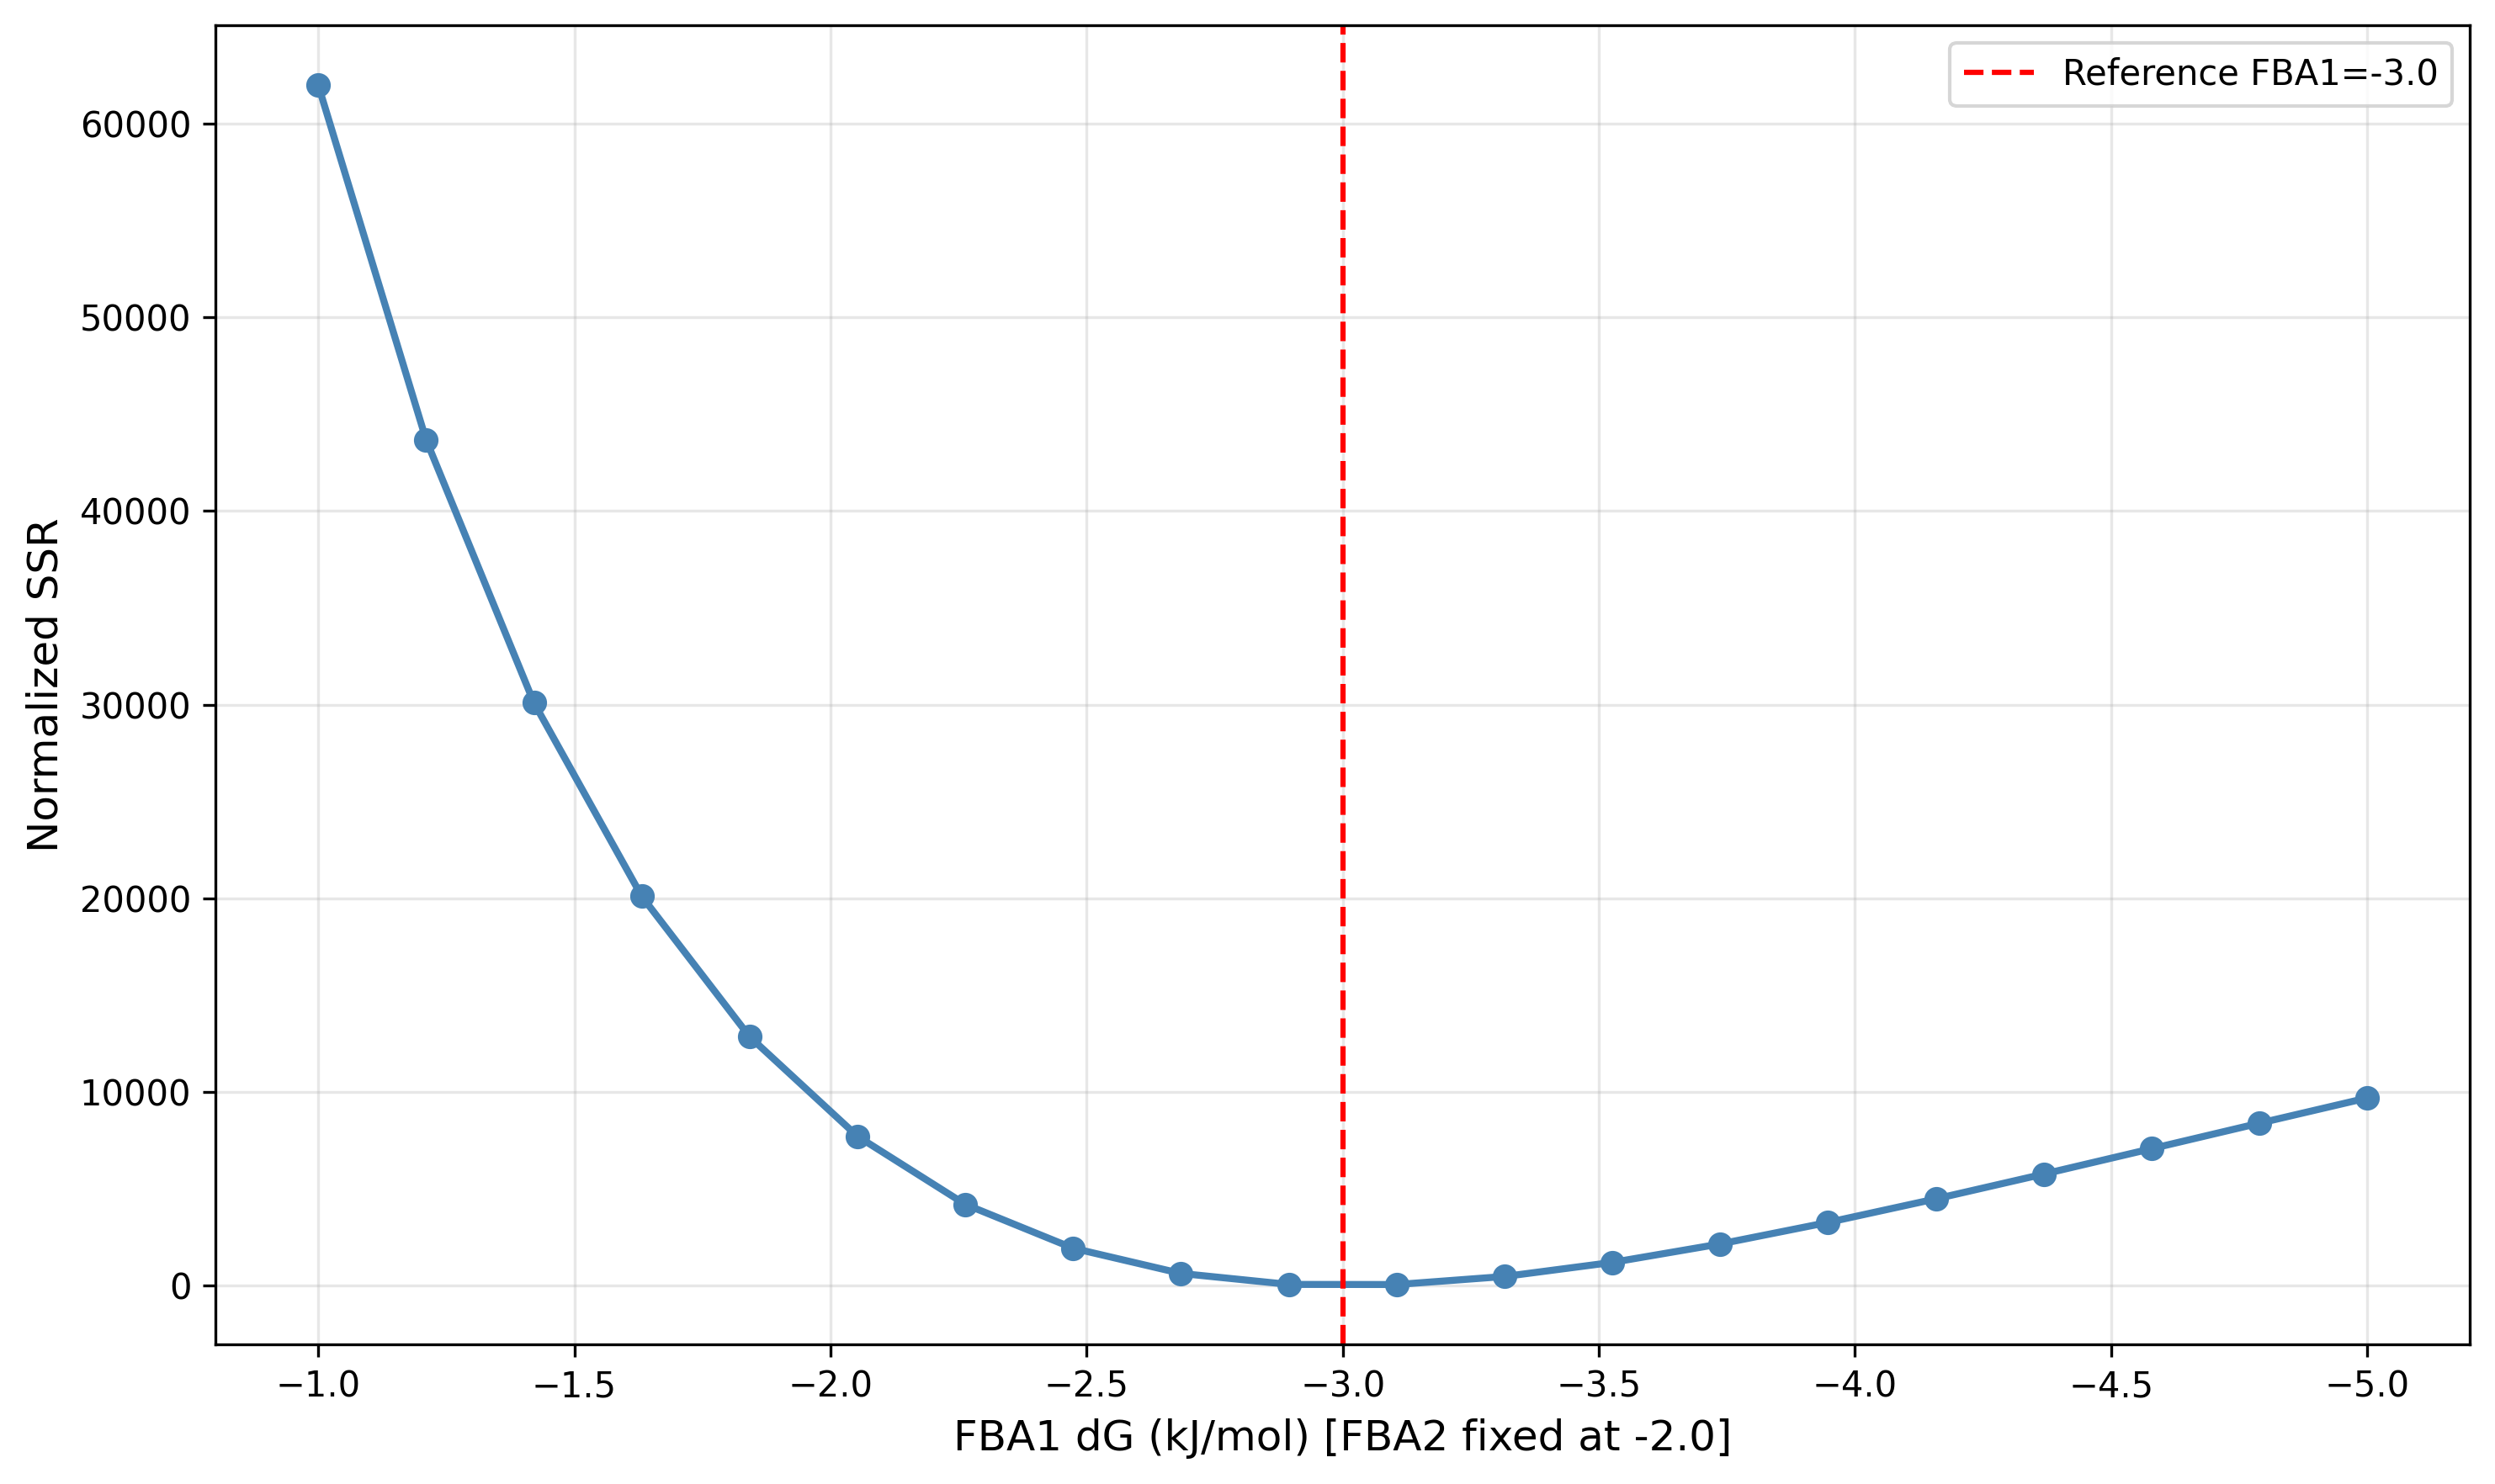

The table this chart was drawn from, first rows:
FBA1_deltaG, FBA2_deltaG, SSR
-5.0, -2.0, 9691
-4.789, -2.0, 8388
-4.579, -2.0, 7072
-4.368, -2.0, 5762
-4.158, -2.0, 4482
-3.947, -2.0, 3266
-3.737, -2.0, 2154
-3.526, -2.0, 1201
-3.316, -2.0, 473.2
-3.105, -2.0, 57.69
-2.895, -2.0, 63.44
-2.684, -2.0, 629.3
-2.474, -2.0, 1932
-2.263, -2.0, 4197
-2.053, -2.0, 7713
-1.842, -2.0, 12853
-1.632, -2.0, 20101
-1.421, -2.0, 30093
-1.211, -2.0, 43673
-1.0, -2.0, 61980
